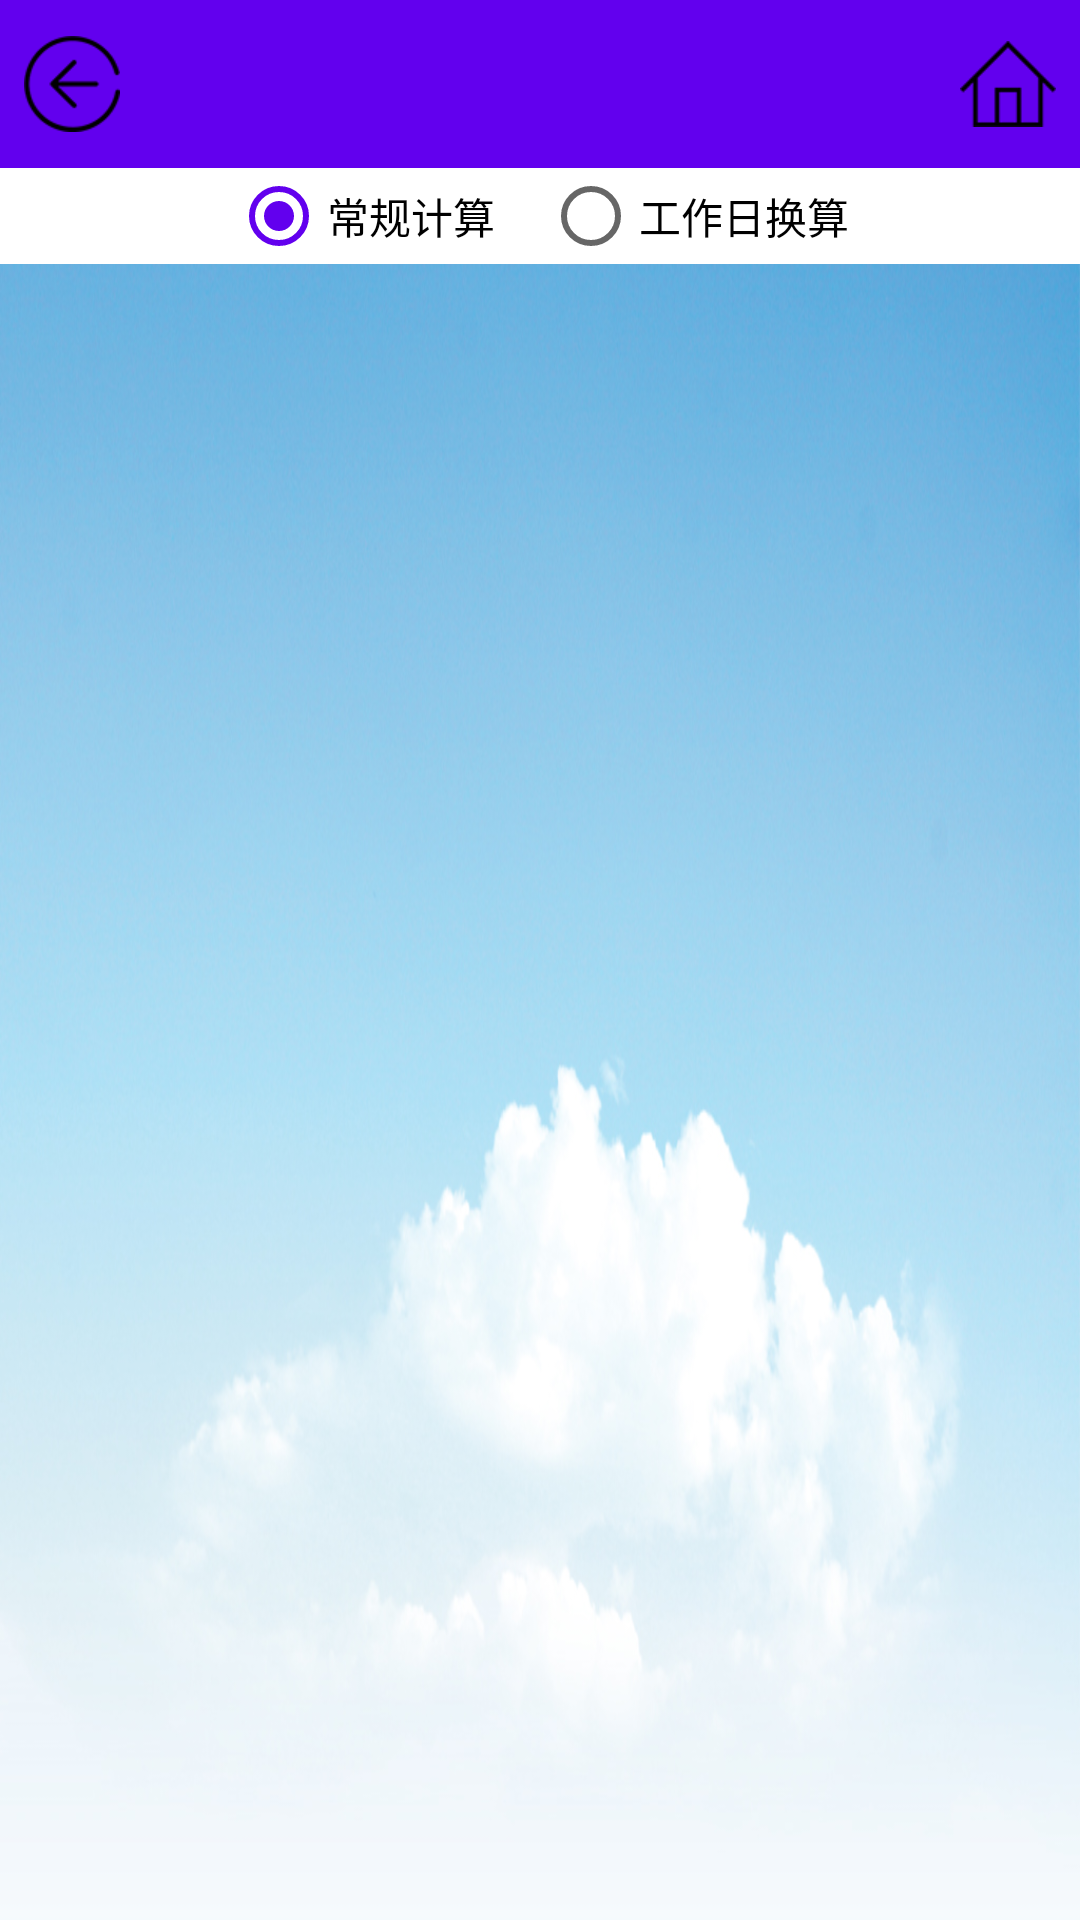

Write the Android layout XML for this screen, with the resource values it uses.
<!-- AndroidManifest.xml: activity theme ToolBarTheme -->
<!-- res/layout/activity_data.xml -->
<?xml version="1.0" encoding="utf-8"?>
<LinearLayout xmlns:android="http://schemas.android.com/apk/res/android"
    xmlns:tools="http://schemas.android.com/tools"
    android:layout_width="match_parent"
    android:layout_height="match_parent"
    xmlns:app="http://schemas.android.com/apk/res-auto"
    android:background="@drawable/bg_main"
    android:orientation="vertical"
    tools:context="com.lawyee.lawyeehelper2.ui.DataActivity">
    <include android:layout_width="match_parent"
        android:layout_height="?attr/actionBarSize"
        layout="@layout/toolbar_tools" />

    <RadioGroup
        android:gravity="center"
        android:background="@color/white"
        android:layout_width="match_parent"
        android:layout_height="wrap_content"
        android:orientation="horizontal">
            <RadioButton
                android:checked="true"
                android:id="@+id/rdobtn_routine"
                android:layout_width="wrap_content"
                android:layout_height="wrap_content"
                android:layout_gravity="center_horizontal"
                android:text="@string/routine_calculation"
                android:layout_centerHorizontal="true" />
        <Space
            android:layout_width="@dimen/margin_16"
            android:layout_height="match_parent" />
            <RadioButton
                android:layout_centerHorizontal="true"
                android:id="@+id/rdobtn_word"
                android:layout_width="wrap_content"
                android:layout_height="wrap_content"
                android:text="@string/word_calculation" />
    </RadioGroup>
    <android.support.v7.widget.CardView
        android:layout_marginLeft="@dimen/margin_16"
        android:layout_marginRight="@dimen/margin_16"
        android:background="@color/white"
        android:id="@+id/fragment"
        app:cardCornerRadius="@dimen/margin_8"
        android:layout_width="match_parent"
        android:layout_height="wrap_content">
    </android.support.v7.widget.CardView>

</LinearLayout>
<!-- res/layout/toolbar_tools.xml (included above) -->
<?xml version="1.0" encoding="utf-8"?>
<LinearLayout xmlns:android="http://schemas.android.com/apk/res/android"
    xmlns:apps="http://schemas.android.com/apk/res-auto"
    android:layout_width="match_parent"
    android:layout_height="match_parent"
    android:orientation="vertical">

    <android.support.v7.widget.Toolbar
        android:id="@+id/toobars"
        android:layout_width="match_parent"
        android:layout_height="?attr/actionBarSize"
        android:background="@color/colorPrimary">

        <RelativeLayout
            android:layout_width="match_parent"
            android:layout_height="wrap_content"
          >

            <ImageButton
                android:padding="@dimen/margin_16"

                android:src="@mipmap/btn_toolbar_backs"
                android:layout_alignParentLeft="true"
                android:id="@+id/imgBtn_toolbar_back"
                android:layout_width="@dimen/margin_48"
                 android:background="@color/colorPrimary"
                android:layout_centerVertical="true"
                android:layout_height="@dimen/margin_48" />

            <TextView

                android:textSize="@dimen/font_14"
                android:textColor="@color/white"
                android:layout_centerHorizontal="true"
                android:id="@+id/tv_toolbar_title"
                android:layout_width="wrap_content"
                android:layout_centerVertical="true"
                android:layout_height="wrap_content" />

            <ImageButton
                android:src="@mipmap/btn_toolbar_homes"
                android:background="@color/colorPrimary"
                android:layout_centerVertical="true"
                android:layout_alignParentEnd="true"
                android:id="@+id/imgBtn_toolbar_home"
                android:layout_width="@dimen/margin_48"
                android:layout_height="@dimen/margin_48"
                android:layout_alignParentRight="true" />
        </RelativeLayout>
    </android.support.v7.widget.Toolbar>

</LinearLayout>
<!-- resources referenced by this layout -->
<resources>
  <dimen name="font_14">14sp</dimen>
  <dimen name="margin_16">16dp</dimen>
  <dimen name="margin_48">48dp</dimen>
  <dimen name="margin_8">8dp</dimen>
  <!-- drawable bg_main: png bitmap (drawable-hdpi, 447422 bytes) -->
  <!-- mipmap btn_toolbar_backs: png bitmap (mipmap-xhdpi, 1567 bytes) -->
  <!-- mipmap btn_toolbar_homes: png bitmap (mipmap-xhdpi, 838 bytes) -->
  <string name="routine_calculation">常规计算</string>
  <string name="word_calculation">工作日换算</string>
  <style name="ToolBarTheme" parent="Theme.AppCompat.Light.NoActionBar">
          
          <item name="colorPrimary">@color/colorPrimary</item>
          
          <item name="colorPrimaryDark">@color/colorPrimary</item>
          <item name="colorAccent">@color/colorPrimary</item>
          
          <item name="toolbarStyle">@style/ClubToolbar</item>
      </style>
  <style name="ClubToolbar" parent="Widget.AppCompat.Toolbar">
          
          <item name="contentInsetStart">0dp</item>
          <item name="contentInsetEnd">0dp</item>
      </style>
  <!-- not gathered from this repository: default colours our renderer supplied (Android Studio template values) -->
  <color name="white">#FFFFFFFF</color>
  <color name="colorPrimary">#FF6200EE</color>
</resources>
